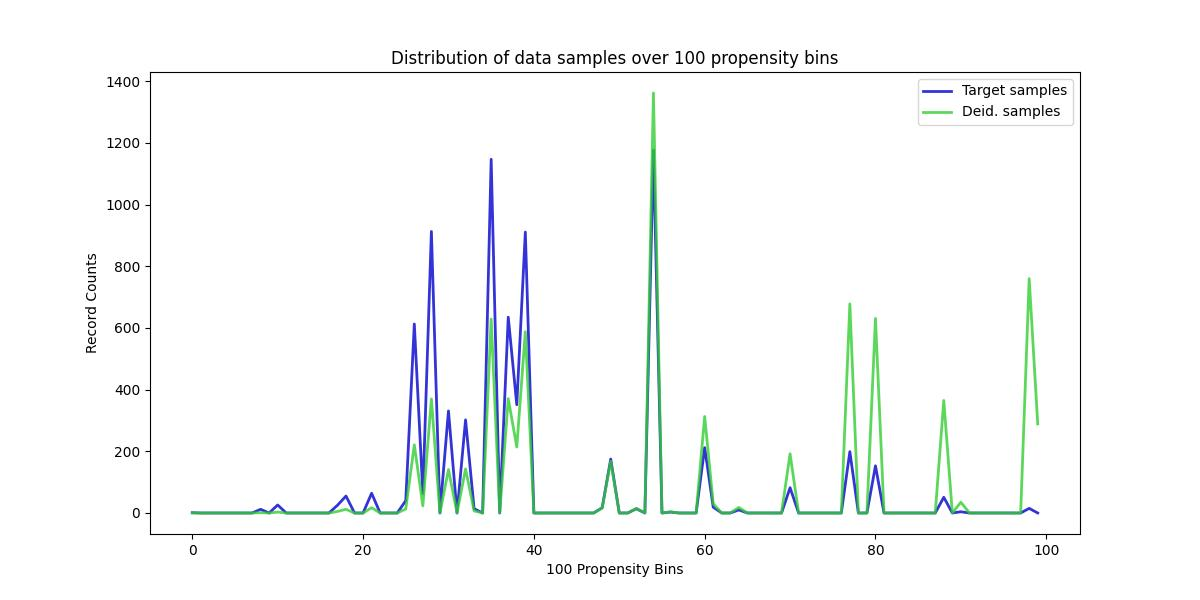

Values plotted in this chart, from the file beside it:
, Target samples, Deid. samples
0, 1, 0
1, 0, 0
2, 0, 0
3, 0, 0
4, 0, 0
5, 0, 0
6, 0, 0
7, 0, 0
8, 12, 1
9, 0, 0
10, 26, 3
11, 0, 0
12, 0, 0
13, 0, 0
14, 0, 0
15, 0, 0
16, 0, 0
17, 25, 5
18, 55, 12
19, 0, 0
20, 0, 0
21, 64, 17
22, 0, 0
23, 0, 0
24, 0, 0
25, 40, 13
26, 613, 221
27, 63, 23
28, 913, 370
29, 0, 0
30, 331, 141
31, 0, 0
32, 302, 143
33, 14, 7
34, 0, 0
35, 1147, 629
36, 0, 0
37, 635, 371
38, 351, 214
39, 911, 588
40, 0, 0
41, 0, 0
42, 0, 0
43, 0, 0
44, 0, 0
45, 0, 0
46, 0, 0
47, 0, 0
48, 17, 16
49, 175, 168
50, 0, 0
51, 0, 0
52, 14, 15
53, 0, 0
54, 1177, 1362
55, 0, 0
56, 3, 4
57, 0, 0
58, 0, 0
59, 0, 0
... 40 more rows
